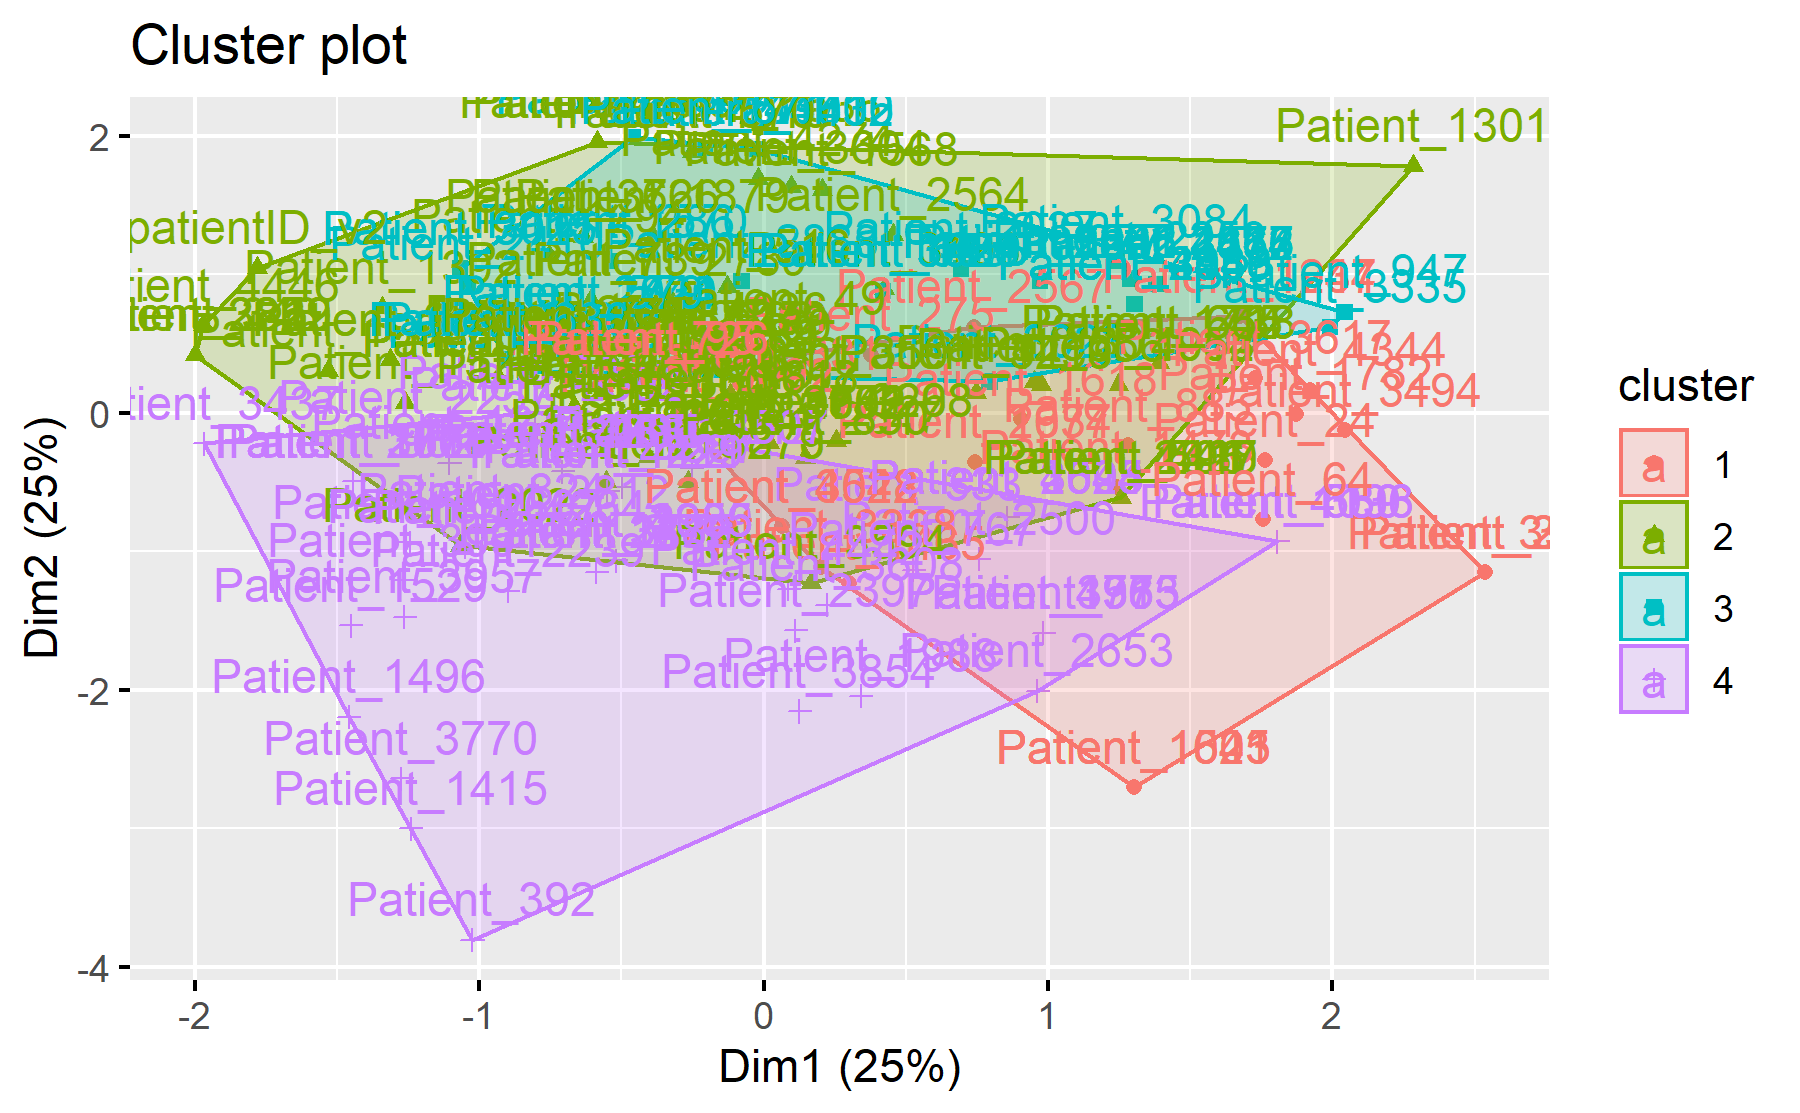

Data behind this chart, as committed beside it:
, pathway_1, pathway_10, pathway_11, pathway_12, pathway_13, pathway_14, pathway_15, pathway_17, pathway_18, pathway_19, pathway_2, pathway_21, pathway_22, pathway_23, pathway_24, pathway_25, pathway_26, pathway_27, pathway_28, pathway_29, pathway_3, pathway_30, pathway_31
Patient_1005, 0, 0, 0, 0, 0, 0, 0, 0, 0, 0, 1, 0, 0, 0, 0, 1, 0, 1, 1, 0, 0, 1, 0
Patient_1019, 0, 0, 0, 0, 0, 0, 0, 0, 0, 0, 0, 0, 0, 0, 0, 0, 0, 0, 0, 0, 0, 0, 0
Patient_1021, 0, 0, 0, 0, 0, 0, 0, 0, 0, 0, 0, 0, 0, 0, 0, 0, 0, 0, 0, 0, 0, 0, 0
Patient_1031, 0, 0, 0, 0, 0, 0, 0, 0, 0, 0, 0, 0, 0, 0, 0, 0, 0, 0, 0, 0, 0, 0, 0
Patient_1098, 1, 0, 0, 0, 0, 0, 0, 0, 0, 0, 0, 0, 0, 0, 0, 0, 0, 0, 0, 0, 1, 0, 0
Patient_1124, 0, 0, 0, 0, 0, 0, 0, 0, 0, 0, 0, 0, 0, 0, 0, 0, 0, 0, 0, 0, 0, 0, 0
Patient_1161, 0, 0, 0, 0, 0, 0, 0, 0, 0, 0, 0, 0, 0, 0, 0, 0, 0, 0, 0, 0, 0, 0, 0
Patient_117, 0, 0, 0, 0, 0, 0, 0, 0, 0, 0, 0, 0, 0, 0, 0, 0, 0, 0, 0, 0, 0, 0, 0
Patient_1233, 0, 0, 0, 0, 0, 0, 0, 0, 0, 0, 0, 0, 0, 0, 0, 0, 0, 0, 0, 0, 0, 0, 0
Patient_1234, 0, 0, 0, 0, 0, 0, 1, 0, 0, 0, 0, 0, 0, 0, 0, 0, 0, 0, 0, 0, 0, 0, 0
Patient_1237, 0, 0, 0, 0, 0, 0, 0, 0, 0, 0, 0, 0, 0, 0, 0, 0, 0, 0, 0, 1, 0, 0, 0
Patient_1241, 0, 0, 0, 0, 0, 0, 0, 0, 0, 0, 0, 0, 0, 0, 0, 0, 0, 0, 0, 0, 0, 0, 0
Patient_1246, 0, 0, 0, 0, 0, 0, 0, 0, 0, 0, 0, 0, 0, 0, 0, 0, 0, 0, 0, 0, 0, 0, 0
Patient_1253, 0, 0, 0, 0, 0, 0, 0, 0, 0, 0, 0, 0, 0, 0, 0, 0, 0, 0, 0, 0, 0, 0, 0
Patient_1259, 0, 0, 0, 0, 0, 0, 0, 0, 0, 0, 0, 1, 0, 0, 0, 0, 0, 0, 0, 0, 0, 0, 0
Patient_1274, 0, 0, 0, 0, 0, 0, 0, 0, 0, 0, 0, 0, 0, 0, 0, 0, 1, 0, 0, 0, 0, 0, 0
Patient_1301, 0, 0, 1, 0, 0, 1, 1, 0, 0, 0, 0, 0, 0, 0, 0, 0, 0, 0, 0, 1, 0, 0, 0
Patient_1308, 0, 0, 0, 0, 0, 0, 0, 0, 0, 0, 0, 0, 0, 0, 0, 0, 0, 0, 0, 0, 0, 0, 0
Patient_1317, 0, 0, 0, 0, 0, 0, 0, 0, 0, 0, 0, 0, 0, 0, 0, 0, 0, 0, 0, 0, 0, 0, 0
Patient_132, 0, 0, 0, 0, 0, 0, 0, 0, 0, 0, 0, 0, 0, 0, 0, 0, 0, 0, 0, 0, 0, 0, 0
Patient_1357, 0, 0, 0, 0, 0, 0, 0, 0, 0, 0, 0, 0, 0, 0, 0, 0, 0, 0, 0, 0, 0, 0, 0
Patient_1366, 0, 0, 0, 0, 0, 0, 0, 0, 0, 0, 0, 0, 0, 0, 0, 0, 0, 0, 0, 0, 0, 0, 0
Patient_1377, 0, 0, 0, 0, 0, 0, 0, 0, 0, 0, 0, 0, 0, 0, 0, 0, 0, 0, 0, 0, 0, 0, 0
Patient_1382, 0, 0, 0, 0, 0, 0, 0, 0, 0, 0, 0, 0, 0, 0, 0, 0, 0, 0, 0, 0, 0, 0, 0
Patient_1387, 0, 0, 0, 0, 0, 0, 0, 0, 1, 0, 0, 0, 0, 0, 0, 0, 0, 0, 0, 0, 0, 0, 0
Patient_1392, 0, 0, 0, 0, 0, 0, 0, 0, 0, 0, 0, 0, 0, 0, 0, 0, 0, 0, 0, 0, 0, 0, 0
Patient_141, 0, 0, 0, 0, 1, 0, 0, 0, 0, 0, 0, 0, 0, 0, 0, 0, 0, 0, 0, 0, 0, 0, 0
Patient_1415, 0, 0, 0, 0, 0, 0, 0, 0, 0, 0, 0, 1, 1, 1, 1, 1, 1, 1, 1, 0, 0, 1, 1
Patient_1433, 0, 0, 0, 0, 0, 0, 0, 0, 0, 0, 0, 0, 0, 0, 0, 0, 0, 0, 0, 0, 0, 0, 0
Patient_1438, 0, 0, 0, 0, 0, 0, 0, 0, 0, 0, 0, 0, 0, 0, 0, 0, 0, 0, 0, 0, 0, 0, 0
Patient_1453, 0, 0, 0, 0, 0, 0, 0, 0, 0, 0, 0, 0, 0, 0, 0, 0, 0, 0, 0, 0, 0, 0, 0
Patient_1465, 0, 0, 0, 0, 0, 0, 0, 0, 0, 0, 0, 0, 0, 0, 0, 0, 0, 0, 0, 0, 0, 0, 0
Patient_1473, 0, 0, 0, 0, 0, 0, 0, 0, 0, 0, 1, 0, 0, 0, 0, 0, 0, 0, 0, 0, 0, 0, 0
Patient_1496, 0, 0, 0, 0, 0, 0, 0, 0, 0, 0, 0, 0, 1, 1, 1, 0, 1, 1, 1, 0, 0, 1, 1
Patient_1499, 0, 0, 0, 0, 0, 0, 0, 0, 0, 0, 0, 0, 0, 0, 0, 0, 0, 0, 0, 0, 0, 0, 0
Patient_1521, 0, 0, 0, 0, 0, 0, 0, 0, 0, 0, 1, 0, 0, 0, 0, 1, 0, 1, 1, 0, 0, 1, 0
Patient_1527, 0, 0, 0, 0, 0, 0, 0, 0, 0, 0, 0, 0, 0, 0, 0, 0, 0, 0, 0, 0, 0, 0, 0
Patient_1529, 0, 0, 0, 1, 0, 0, 0, 0, 0, 0, 0, 0, 1, 0, 0, 1, 0, 1, 1, 0, 0, 1, 1
Patient_1536, 0, 0, 0, 0, 0, 0, 0, 0, 0, 0, 0, 0, 0, 0, 0, 0, 0, 0, 0, 1, 0, 0, 0
Patient_1568, 0, 0, 0, 0, 0, 0, 0, 0, 0, 0, 0, 0, 0, 0, 0, 0, 0, 0, 0, 1, 0, 0, 0
Patient_1570, 0, 0, 0, 0, 0, 0, 0, 0, 0, 0, 0, 0, 0, 0, 0, 0, 0, 0, 0, 0, 0, 0, 0
Patient_1602, 0, 0, 0, 0, 0, 0, 0, 0, 0, 0, 0, 0, 1, 1, 1, 0, 1, 0, 0, 0, 0, 0, 0
Patient_1608, 1, 0, 0, 0, 0, 0, 0, 0, 0, 0, 0, 0, 0, 0, 0, 0, 0, 0, 0, 0, 0, 0, 0
Patient_1618, 0, 0, 0, 0, 0, 0, 0, 0, 0, 0, 1, 0, 0, 0, 0, 0, 0, 0, 0, 0, 0, 0, 0
Patient_1634, 0, 0, 0, 0, 0, 0, 0, 0, 0, 0, 1, 0, 0, 0, 0, 0, 0, 0, 0, 0, 0, 0, 0
Patient_1643, 0, 0, 0, 0, 0, 0, 0, 0, 0, 0, 1, 0, 0, 0, 0, 1, 0, 1, 1, 0, 0, 1, 0
Patient_1646, 0, 0, 0, 0, 0, 0, 0, 0, 0, 0, 0, 0, 0, 0, 0, 0, 0, 0, 0, 0, 0, 0, 0
Patient_1672, 0, 0, 0, 0, 0, 0, 0, 0, 0, 0, 0, 0, 0, 0, 0, 0, 0, 0, 0, 0, 0, 0, 0
Patient_1676, 0, 0, 0, 0, 0, 0, 0, 0, 0, 0, 0, 0, 0, 0, 0, 0, 0, 0, 0, 0, 0, 0, 0
Patient_1693, 0, 0, 0, 0, 0, 0, 0, 0, 0, 0, 0, 0, 0, 0, 0, 0, 0, 0, 0, 0, 0, 0, 0
Patient_1713, 0, 0, 0, 0, 0, 0, 0, 0, 0, 0, 0, 0, 0, 1, 1, 0, 1, 0, 0, 0, 0, 0, 0
Patient_1718, 0, 0, 0, 0, 0, 0, 0, 0, 0, 0, 0, 0, 0, 0, 0, 0, 0, 0, 0, 0, 0, 0, 0
Patient_1720, 0, 0, 0, 0, 0, 0, 0, 0, 0, 0, 0, 0, 0, 0, 0, 0, 0, 0, 0, 0, 0, 0, 0
Patient_1759, 0, 0, 0, 0, 0, 0, 0, 0, 0, 0, 0, 0, 0, 0, 0, 0, 0, 0, 0, 0, 0, 0, 0
Patient_1764, 0, 0, 0, 0, 0, 0, 0, 0, 0, 0, 0, 0, 0, 0, 0, 0, 0, 0, 0, 0, 0, 0, 0
Patient_1777, 0, 0, 0, 0, 0, 0, 0, 0, 0, 0, 0, 0, 0, 1, 1, 0, 1, 0, 0, 0, 0, 0, 0
Patient_1780, 0, 0, 0, 0, 0, 0, 0, 0, 0, 0, 0, 0, 0, 0, 0, 0, 0, 0, 0, 0, 0, 0, 0
Patient_1782, 0, 0, 0, 0, 0, 0, 0, 0, 0, 0, 0, 0, 0, 0, 0, 0, 0, 0, 0, 0, 0, 0, 0
Patient_1794, 0, 0, 0, 0, 0, 0, 0, 0, 0, 0, 0, 0, 0, 0, 0, 0, 0, 0, 0, 1, 0, 0, 0
Patient_1800, 0, 0, 0, 0, 0, 0, 0, 0, 0, 0, 0, 0, 0, 0, 0, 0, 0, 0, 0, 1, 0, 0, 0
... 197 more rows
